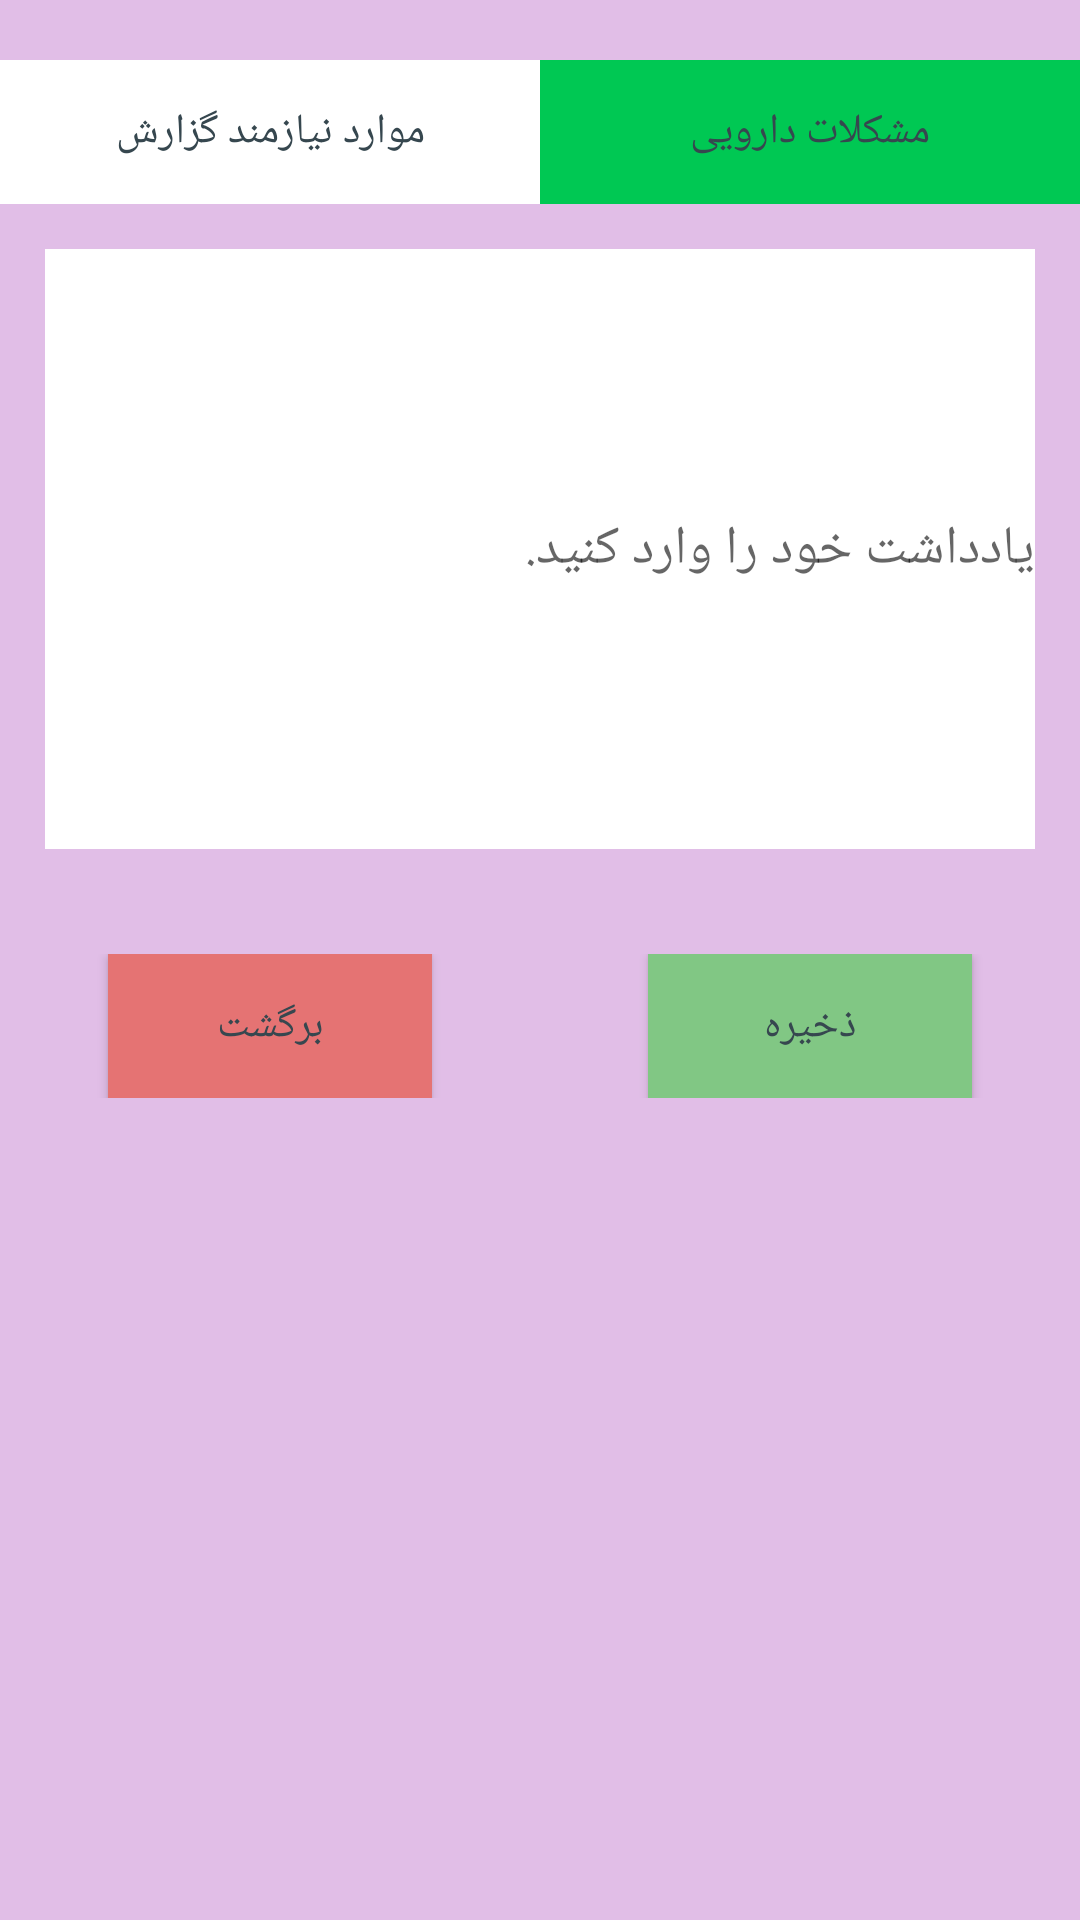

This screen was rendered from an Android layout file. Write that file and the resources it references.
<!-- AndroidManifest.xml: application theme AppTheme -->
<!-- res/layout/note_dialog_layout.xml -->
<?xml version="1.0" encoding="utf-8"?>
<LinearLayout xmlns:android="http://schemas.android.com/apk/res/android"
    android:layout_width="match_parent"
    android:layout_height="450dp"
    android:orientation="vertical"
    android:layout_gravity="center_vertical"
    android:background="@color/md_purple_100">
    <LinearLayout

        android:layout_width="match_parent"
        android:layout_height="wrap_content"
        android:layout_alignParentBottom="true"
        android:layout_marginTop="20dp">



        <Button
            android:id="@+id/p1"
            android:layout_width="0dp"
            android:layout_height="wrap_content"
            android:layout_weight="3"
            android:background="@color/md_white_1000"

            android:text="موارد نیازمند گزارش" />



        <Button
            android:id="@+id/p2"
            android:layout_width="0dp"
            android:background="@color/md_green_A700"

            android:layout_height="wrap_content"
            android:layout_weight="3"
            android:text="مشکلات دارویی" />



    </LinearLayout>

    <EditText
        android:id="@+id/et"
        android:layout_width="match_parent"
        android:layout_height="200dp"
        android:layout_margin="15dp"

        android:background="@color/md_white_1000"
        android:hint="یادداشت خود را وارد کنید." />



    <LinearLayout

        android:layout_width="match_parent"
        android:layout_height="wrap_content"
        android:layout_alignParentBottom="true"
        android:layout_marginTop="20dp">

        <Space
            android:layout_width="0dp"
            android:layout_height="wrap_content"
            android:layout_weight="1" />

        <Button
            android:id="@+id/cancel"
            android:layout_width="0dp"
            android:layout_height="wrap_content"
            android:layout_weight="3"
            android:background="@color/md_red_300"

            android:text="برگشت" />

        <Space
            android:layout_width="0dp"
            android:layout_height="wrap_content"
            android:layout_weight="2" />

        <Button
            android:id="@+id/ok"
            android:layout_width="0dp"
            android:background="@color/md_green_300"

            android:layout_height="wrap_content"
            android:layout_weight="3"
            android:text="ذخیره" />

        <Space
            android:layout_width="0dp"
            android:layout_height="wrap_content"
            android:layout_weight="1" />

    </LinearLayout>


</LinearLayout>
<!-- resources referenced by this layout -->
<resources>
  <color name="md_green_300">#81C784</color>
  <color name="md_green_A700">#00C853</color>
  <color name="md_purple_100">#E1BEE7</color>
  <color name="md_red_300">#E57373</color>
  <color name="md_white_1000">#ffffff</color>
  <style name="AppTheme" parent="Theme.AppCompat.Light.DarkActionBar">
          
          <item name="colorPrimary">@color/colorPrimary</item>
          <item name="colorPrimaryDark">@color/colorPrimaryDark</item>
          <item name="colorAccent">@color/colorAccent</item>
          <item name="windowActionBar">false</item>
          <item name="windowNoTitle">true</item>
          <item name="toolbarStyle">@style/AppToolbar</item>
          <item name="android:textColor">@color/iconColor</item>
  
      </style>
  <color name="colorPrimary">#633a82</color>
  <color name="colorPrimaryDark">#633a82</color>
  <color name="colorAccent">#40e0d0</color>
  <style name="AppToolbar" parent="Widget.AppCompat.Toolbar">
          <item name="theme">@style/ThemeOverlay.AppCompat.Light</item>
      </style>
  <color name="iconColor">#36474f</color>
</resources>
